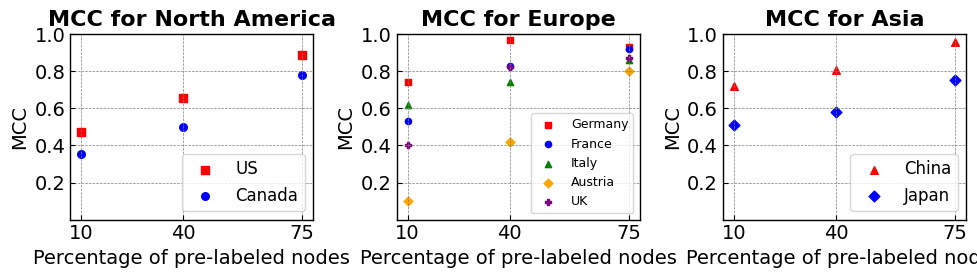

Reproduce this figure in Python.
# -*- coding: utf-8 -*-
import matplotlib.pyplot as plt
import numpy as np

# 数据
ratio = [10, 40, 75]
mcc_france = [0.5301, 0.8281, 0.9222]
mcc_germany = [0.7452, 0.971, 0.9334]
mcc_italy = [0.6205, 0.7439, 0.8617]
mcc_austria = [0.1, 0.42, 0.8029]
mcc_UK = [0.4019, 0.8245, 0.8705]
mcc_china = [0.7185, 0.8098, 0.9565]
mcc_japan = [0.5121, 0.5789, 0.7511]
mcc_america = [0.4713, 0.6562, 0.8864]
mcc_canada = [0.3561, 0.4983, 0.7782]

# 设置字体
plt.rcParams['font.family'] = 'Times New Roman'
plt.rcParams['font.size'] = 14

fig, (ax1, ax2, ax3) = plt.subplots(1, 3, figsize=(10, 3))

ax1.scatter(ratio, mcc_america, c='red', marker='s', s=30, label='US')
ax1.scatter(ratio, mcc_canada, c='blue', marker='o', s=30, label='Canada')
ax1.set_title('MCC for North America', fontsize=16,fontweight='bold')
ax1.set_xlabel('Percentage of pre-labeled nodes', fontsize=14)
ax1.set_ylabel('MCC', fontsize=14)
ax1.set_xticks(ratio)
ax1.set_xticklabels(ratio, fontsize=14)
ax1.set_ylim(0, 1)
ax1.set_yticks([0.2, 0.4, 0.6, 0.8, 1.0])
ax1.grid(True, linestyle='--', linewidth=0.5, color='gray')
ax1.spines['top'].set_linewidth(1)
ax1.spines['right'].set_linewidth(1)
ax1.spines['bottom'].set_linewidth(1)
ax1.spines['left'].set_linewidth(1)
ax1.legend(prop={'size': 12}, loc='lower right')
ax1.tick_params(axis='both', which='both', direction='in')  # 设置坐标轴刻度为内刻度

# 绘制欧洲数据的散点图
ax2.scatter(ratio, mcc_germany, c='red', marker='s', s=20, label='Germany')
ax2.scatter(ratio, mcc_france, c='blue', marker='o', s=20, label='France')
ax2.scatter(ratio, mcc_italy, c='green', marker='^', s=20, label='Italy')
ax2.scatter(ratio, mcc_austria, c='orange', marker='D', s=20, label='Austria')
ax2.scatter(ratio, mcc_UK, c='purple', marker='P', s=20, label='UK')
ax2.set_title('MCC for Europe', fontsize=16,fontweight='bold')
ax2.set_xlabel('Percentage of pre-labeled nodes', fontsize=14)
ax2.set_ylabel('MCC', fontsize=14)
ax2.set_xticks(ratio)
ax2.set_xticklabels(ratio, fontsize=14)
ax2.set_ylim(0, 1)
ax2.set_yticks([0.2, 0.4, 0.6, 0.8, 1.0])
ax2.grid(True, linestyle='--', linewidth=0.5, color='gray')
ax2.spines['top'].set_linewidth(1)
ax2.spines['right'].set_linewidth(1)
ax2.spines['bottom'].set_linewidth(1)
ax2.spines['left'].set_linewidth(1)
ax2.legend(prop={'size': 9}, loc='lower right')
ax2.tick_params(axis='both', which='both', direction='in')  # 设置坐标轴刻度为内刻度

# 绘制亚洲数据的散点图
ax3.scatter(ratio, mcc_china, c='red', marker='^', s=30, label='China')
ax3.scatter(ratio, mcc_japan, c='blue', marker='D', s=30, label='Japan')
ax3.set_title('MCC for Asia', fontsize=16,fontweight='bold')
ax3.set_xlabel('Percentage of pre-labeled nodes', fontsize=14)
ax3.set_ylabel('MCC', fontsize=14)
ax3.set_xticks(ratio)
ax3.set_xticklabels(ratio, fontsize=14)
ax3.set_ylim(0, 1)
ax3.set_yticks([0.2, 0.4, 0.6, 0.8, 1.0])
ax3.grid(True, linestyle='--', linewidth=0.5, color='gray')
ax3.spines['top'].set_linewidth(1)
ax3.spines['right'].set_linewidth(1)
ax3.spines['bottom'].set_linewidth(1)
ax3.spines['left'].set_linewidth(1)
ax3.legend(prop={'size': 12}, loc='lower right')
ax3.tick_params(axis='both', which='both', direction='in')

plt.tight_layout()

plt.show()
